Run: headless pygame with SDL's dummy video driver; simulated clock (each Clock.tick advances the game by its frame time, no real sleeping); random seed 0; keys injected as events and as key.get_pressed() state; no mouse input.
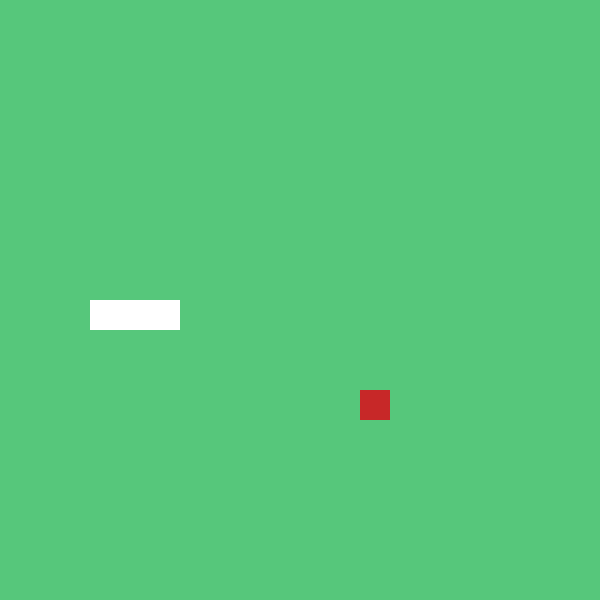
Frame 1 of 4 · flips 1–60 · no input
Frame 2 of 4 · flips 61–180 · tapped SPACE, RETURN · held RIGHT (→), D · screen unchanged from frame 1, image omitted
Frame 3 of 4 · flips 181–300 · held DOWN (↓), S · screen unchanged from frame 2, image omitted
Frame 4 of 4 · flips 301–420 · held LEFT (←), A, UP (↑), W · screen unchanged from frame 3, image omitted

The pygame program that drew these frames:

import sys
import random
import pygame
from pygame.math import Vector2

class Snake:
    def __init__(self):
        self.body = [Vector2(5, 10), Vector2(4, 10), Vector2(3, 10)]
        self.direction = Vector2(1, 0)
        self.is_growing = False
        self.counter = 0

    def draw(self):
        for vec in self.body:
            snake_body = pygame.Rect(vec.x * CELL_SIZE, vec.y * CELL_SIZE, CELL_SIZE, CELL_SIZE)
            pygame.draw.rect(screen, WHITE, snake_body)

    def move(self):
        if self.is_growing:
            snake_body = self.body[:]
            snake_body.insert(0, snake_body[0] + self.direction)
            self.body = snake_body[:]
            self.is_growing = False
        else:
            snake_body = self.body[:-1]
            snake_body.insert(0, snake_body[0] + self.direction)
            self.body = snake_body[:]

    def grow(self):
        self.is_growing = True


class Food:
    def __init__(self):
        self.regenerate()
    
    def draw(self):
        x = self.pos.x * CELL_SIZE
        y = self.pos.y * CELL_SIZE
        food = pygame.Rect(x, y, CELL_SIZE, CELL_SIZE)
        pygame.draw.rect(screen, RED, food)

    def regenerate(self):
        # Randomizing the x and y appearance position of the food.
        self.x = random.randint(0, CELL_AMOUNT - 1)
        self.y = random.randint(0, CELL_AMOUNT - 1)
        # Using Vector2 instead of list since vector is more readable when accesing 
        # its elements.
        self.pos = Vector2(self.x, self.y)

# Declaring the grid cell size and amount of 30px and 20px respectively.
CELL_SIZE = 30
CELL_AMOUNT = 20

# WIDTH, HEIGHT = CELL_SIZE * CELL_AMOUNT, CELL_SIZE * CELL_AMOUNT

# Setting the screen size of 600x600 px.
DIMENSION = CELL_SIZE * CELL_AMOUNT
screen = pygame.display.set_mode((DIMENSION, DIMENSION))

# Declaring constant color variables and fps value.
WHITE = (255, 255, 255)
GREEN = (86, 199, 123)
RED = (199, 40, 40)
FPS = 60

# Setting the caption of the window.
pygame.display.set_caption("Snake Game")

# Main game function that is executed when the application is opened directly (not imported 
# by some other code).
def main():
    # Screen update function.
    def draw_screen():
        screen.fill(GREEN)
        food.draw()
        snake.draw()
        pygame.display.update()
    
    # Collision checking function.
    def check_collision():
        if (snake.body[0] == food.pos):
            food.regenerate()
            snake.counter += 1
            # Snake will grow every 3 times it eats the food.
            if snake.counter > 3:
                snake.counter = 0
                snake.grow()

    # Check wether the snake hit itself or went out of the viewport.
    def check_fail():
        # Check if snake is out of the viewport.
        if (snake.body[0].x < 0 or snake.body[0].x >= CELL_AMOUNT) or (snake.body[0].y < 0 or snake.body[0].y >= CELL_AMOUNT):
            pygame.quit()
            sys.exit()
        
        # Check if snake hit itself.
        for i in snake.body[1:]:
            if snake.body[0] == i:
                pygame.quit()
                sys.exit()

    food = Food()
    snake = Snake()
    clock = pygame.time.Clock()

    # Checking for the user input on every 100ms.
    pygame.time.set_timer(pygame.USEREVENT, 100)

    while True:
        for event in pygame.event.get():
            if event.type == pygame.QUIT:
                pygame.quit()
                sys.exit()
            if  event.type == pygame.USEREVENT:
                snake.move()
                check_collision()
                check_fail()
            # Checking for the user input.
            if event.type == pygame.KEYDOWN:
                if event.key == pygame.K_UP:
                    if (snake.direction != Vector2(0, 1)):
                        snake.direction = Vector2(0, -1)
                elif event.key == pygame.K_DOWN:
                    if (snake.direction != Vector2(0, -1)):
                        snake.direction = Vector2(0, 1)
                elif event.key == pygame.K_RIGHT:
                    if (snake.direction != Vector2(-1, 0)):
                        snake.direction = Vector2(1, 0)
                elif event.key == pygame.K_LEFT:
                    if (snake.direction != Vector2(1, 0)):
                        snake.direction = Vector2(-1, 0) 
        draw_screen()
        clock.tick(FPS)

# Execute main() when the application is executed directly.
# main() will not execute, if external code will import this script.
if __name__ == "__main__":
    main()
